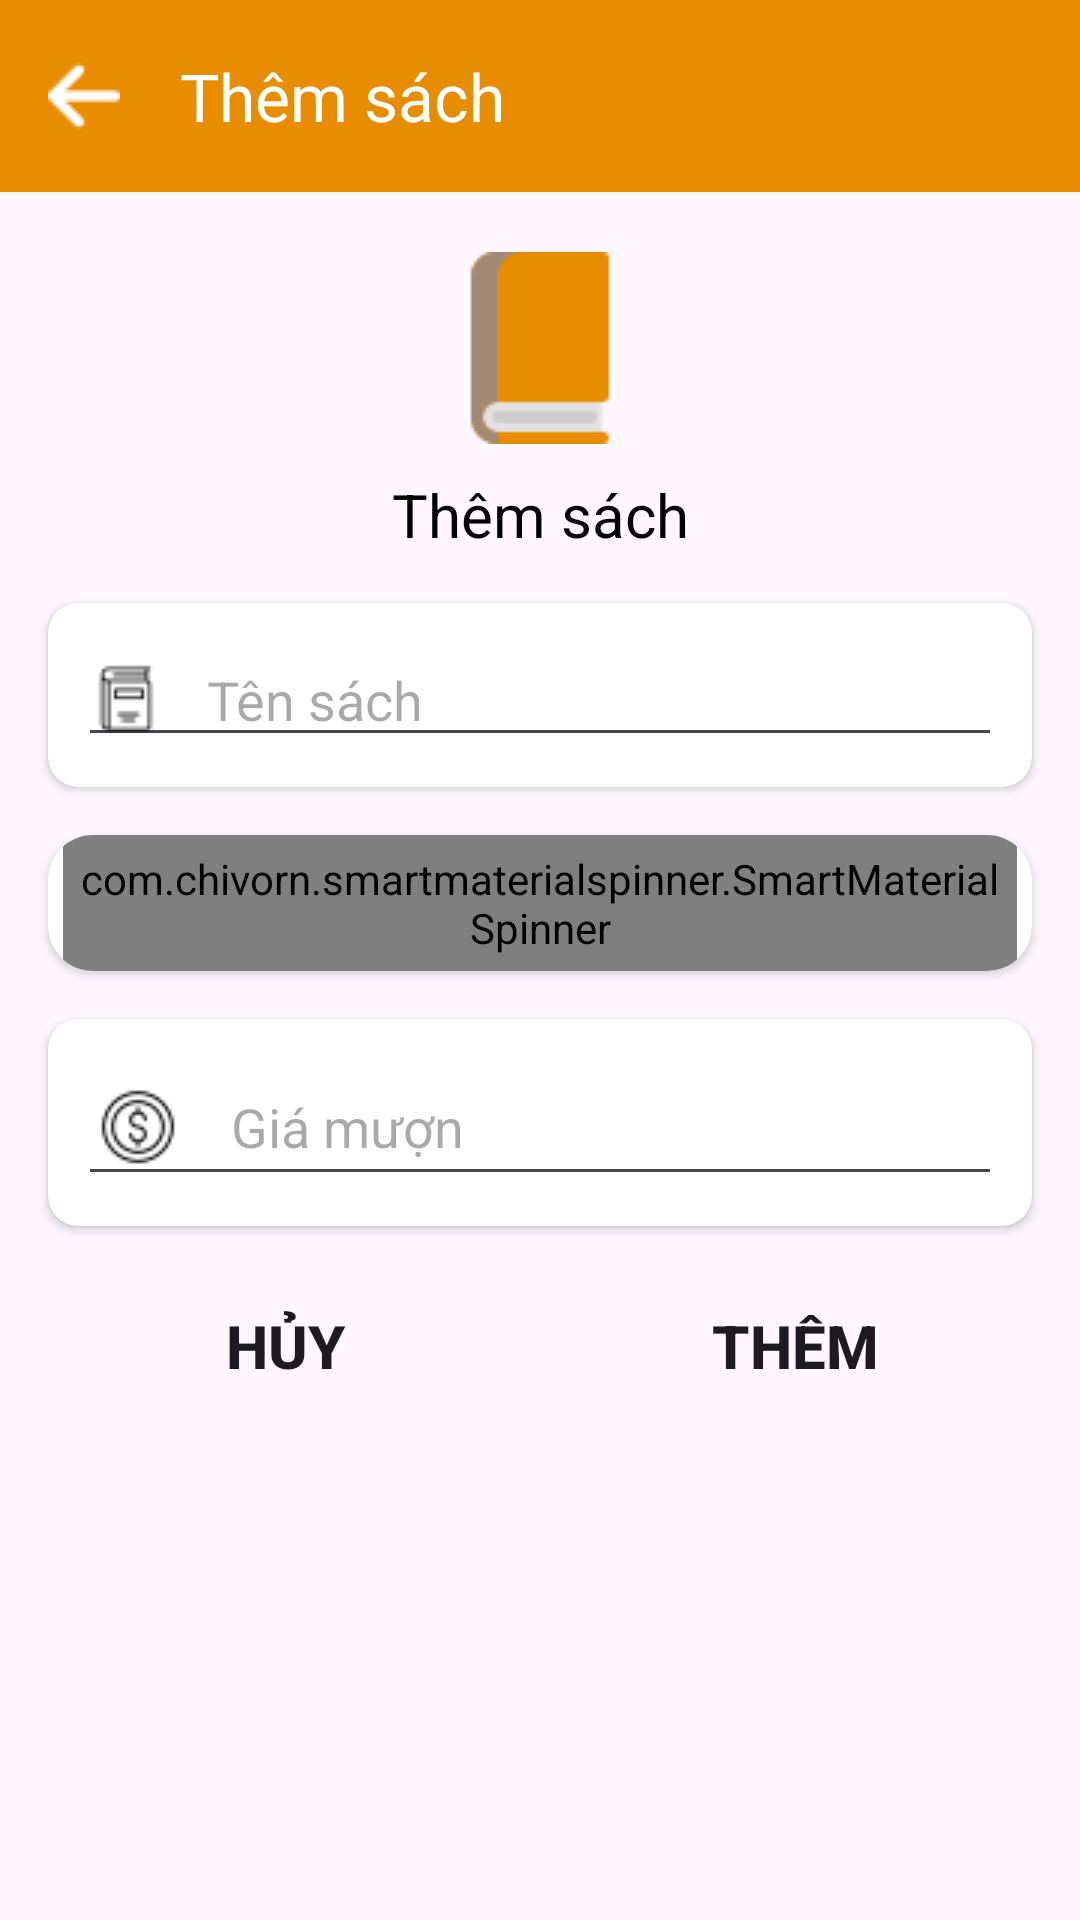

Android layout source for this screen:
<!-- AndroidManifest.xml: application theme Theme.ManagerLibrary -->
<!-- res/layout/activity_add_book.xml -->
<?xml version="1.0" encoding="utf-8"?>
<androidx.constraintlayout.widget.ConstraintLayout xmlns:android="http://schemas.android.com/apk/res/android"
    xmlns:app="http://schemas.android.com/apk/res-auto"
    xmlns:tools="http://schemas.android.com/tools"
    android:layout_width="match_parent"
    android:layout_height="match_parent"
    tools:context=".ui.manager.AddBookActivity">

    <androidx.appcompat.widget.Toolbar
        android:id="@+id/toolbar_add_book"
        android:layout_width="match_parent"
        android:layout_height="wrap_content"
        android:background="@color/circle"
        app:layout_constraintLeft_toLeftOf="parent"
        app:layout_constraintRight_toRightOf="parent"
        app:layout_constraintTop_toTopOf="parent"
        app:navigationIcon="@drawable/arrow"
        app:title="Thêm sách"
        app:titleTextColor="@color/white" />

    <ImageView
        android:id="@+id/img_book_add"
        android:layout_width="wrap_content"
        android:layout_height="wrap_content"
        android:layout_margin="20dp"
        android:src="@drawable/book_category"
        app:layout_constraintEnd_toEndOf="parent"
        app:layout_constraintStart_toStartOf="parent"
        app:layout_constraintTop_toBottomOf="@id/toolbar_add_book" />

    <TextView
        android:id="@+id/txt_book_add"
        android:layout_width="wrap_content"
        android:layout_height="wrap_content"
        android:layout_marginTop="10dp"
        android:text="@string/add_book"
        android:textColor="@color/black"
        android:textSize="20sp"
        app:layout_constraintEnd_toEndOf="parent"
        app:layout_constraintStart_toStartOf="parent"
        app:layout_constraintTop_toBottomOf="@id/img_book_add" />

    <androidx.cardview.widget.CardView
        android:id="@+id/card_name_book"
        android:layout_width="match_parent"
        android:layout_height="wrap_content"
        android:layout_margin="16dp"
        app:cardCornerRadius="10dp"
        app:layout_constraintLeft_toLeftOf="parent"
        app:layout_constraintRight_toRightOf="parent"
        app:layout_constraintTop_toBottomOf="@id/txt_book_add">

        <EditText
            android:id="@+id/edt_name_book"
            android:layout_width="match_parent"
            android:layout_height="match_parent"
            android:layout_margin="10dp"
            android:drawableStart="@drawable/book_category_ac"
            android:drawablePadding="15dp"
            android:hint="Tên sách"
            android:inputType="text"
            android:textSize="18sp" />
    </androidx.cardview.widget.CardView>

    <androidx.cardview.widget.CardView
        android:id="@+id/card_add_book_category"
        android:layout_width="match_parent"
        android:layout_height="wrap_content"
        android:layout_margin="16dp"
        app:cardCornerRadius="15dp"
        app:layout_constraintEnd_toEndOf="parent"
        app:layout_constraintStart_toStartOf="parent"
        app:layout_constraintTop_toBottomOf="@id/card_name_book">

        <com.chivorn.smartmaterialspinner.SmartMaterialSpinner
            android:id="@+id/spinner_add_book_category"
            android:layout_width="match_parent"
            android:layout_height="match_parent"
            android:layout_marginHorizontal="5dp"
            android:padding="5dp"
            app:smsp_hint="Chọn thể loại"
            app:smsp_isSearchable="true"
            app:smsp_searchHeaderBackgroundColor="@color/circle"
            app:smsp_searchHeaderText="Tìm thể loại"
            app:smsp_searchHint="Tìm thể loại" />
    </androidx.cardview.widget.CardView>

    <androidx.cardview.widget.CardView
        android:id="@+id/card_add_rent_price"
        android:layout_width="match_parent"
        android:layout_height="wrap_content"
        android:layout_margin="16dp"
        app:cardCornerRadius="10dp"
        app:layout_constraintLeft_toLeftOf="parent"
        app:layout_constraintRight_toRightOf="parent"
        app:layout_constraintTop_toBottomOf="@id/card_add_book_category">

        <EditText
            android:id="@+id/edt_rent_price"
            android:layout_width="match_parent"
            android:layout_height="match_parent"
            android:layout_margin="10dp"
            android:drawableStart="@drawable/rebt"
            android:drawablePadding="15dp"
            android:hint="Giá mượn"
            android:autofillHints="none"
            android:inputType="number"
            android:textSize="18sp" />
    </androidx.cardview.widget.CardView>

    <LinearLayout
        android:id="@+id/linear_add_book"
        android:layout_width="match_parent"
        android:layout_height="wrap_content"
        android:layout_margin="16dp"
        android:gravity="center_horizontal"
        android:orientation="horizontal"
        app:layout_constraintEnd_toEndOf="parent"
        app:layout_constraintStart_toStartOf="parent"
        app:layout_constraintTop_toBottomOf="@id/card_add_rent_price">

        <Button
            android:id="@+id/btn_cancel_add_book"
            android:layout_width="130dp"
            android:layout_height="wrap_content"
            android:layout_marginEnd="20dp"
            android:background="@drawable/button"
            android:text="Hủy"
            android:textSize="20sp"
            android:textStyle="bold" />

        <Button
            android:id="@+id/btn_add_book"
            android:layout_width="130dp"
            android:layout_height="wrap_content"
            android:layout_marginStart="20dp"
            android:background="@drawable/button"
            android:text="Thêm"
            android:textSize="20sp"
            android:textStyle="bold" />

    </LinearLayout>


</androidx.constraintlayout.widget.ConstraintLayout>
<!-- resources referenced by this layout -->
<resources>
  <color name="black">#FF000000</color>
  <color name="circle">#e88d00</color>
  <color name="white">#FFFFFFFF</color>
  <!-- drawable arrow: png bitmap (drawable, 403 bytes) -->
  <!-- drawable book_category: png bitmap (drawable, 1276 bytes) -->
  <!-- drawable book_category_ac: png bitmap (drawable, 432 bytes) -->
  <!-- drawable rebt: png bitmap (drawable, 855 bytes) -->
  <string name="add_book">Thêm sách</string>
  <style name="Theme.ManagerLibrary" parent="Base.Theme.ManagerLibrary" />
  <style name="Base.Theme.ManagerLibrary" parent="Theme.Material3.DayNight.NoActionBar">
          
          <item name="colorPrimary">@color/circle</item>
      </style>
</resources>
